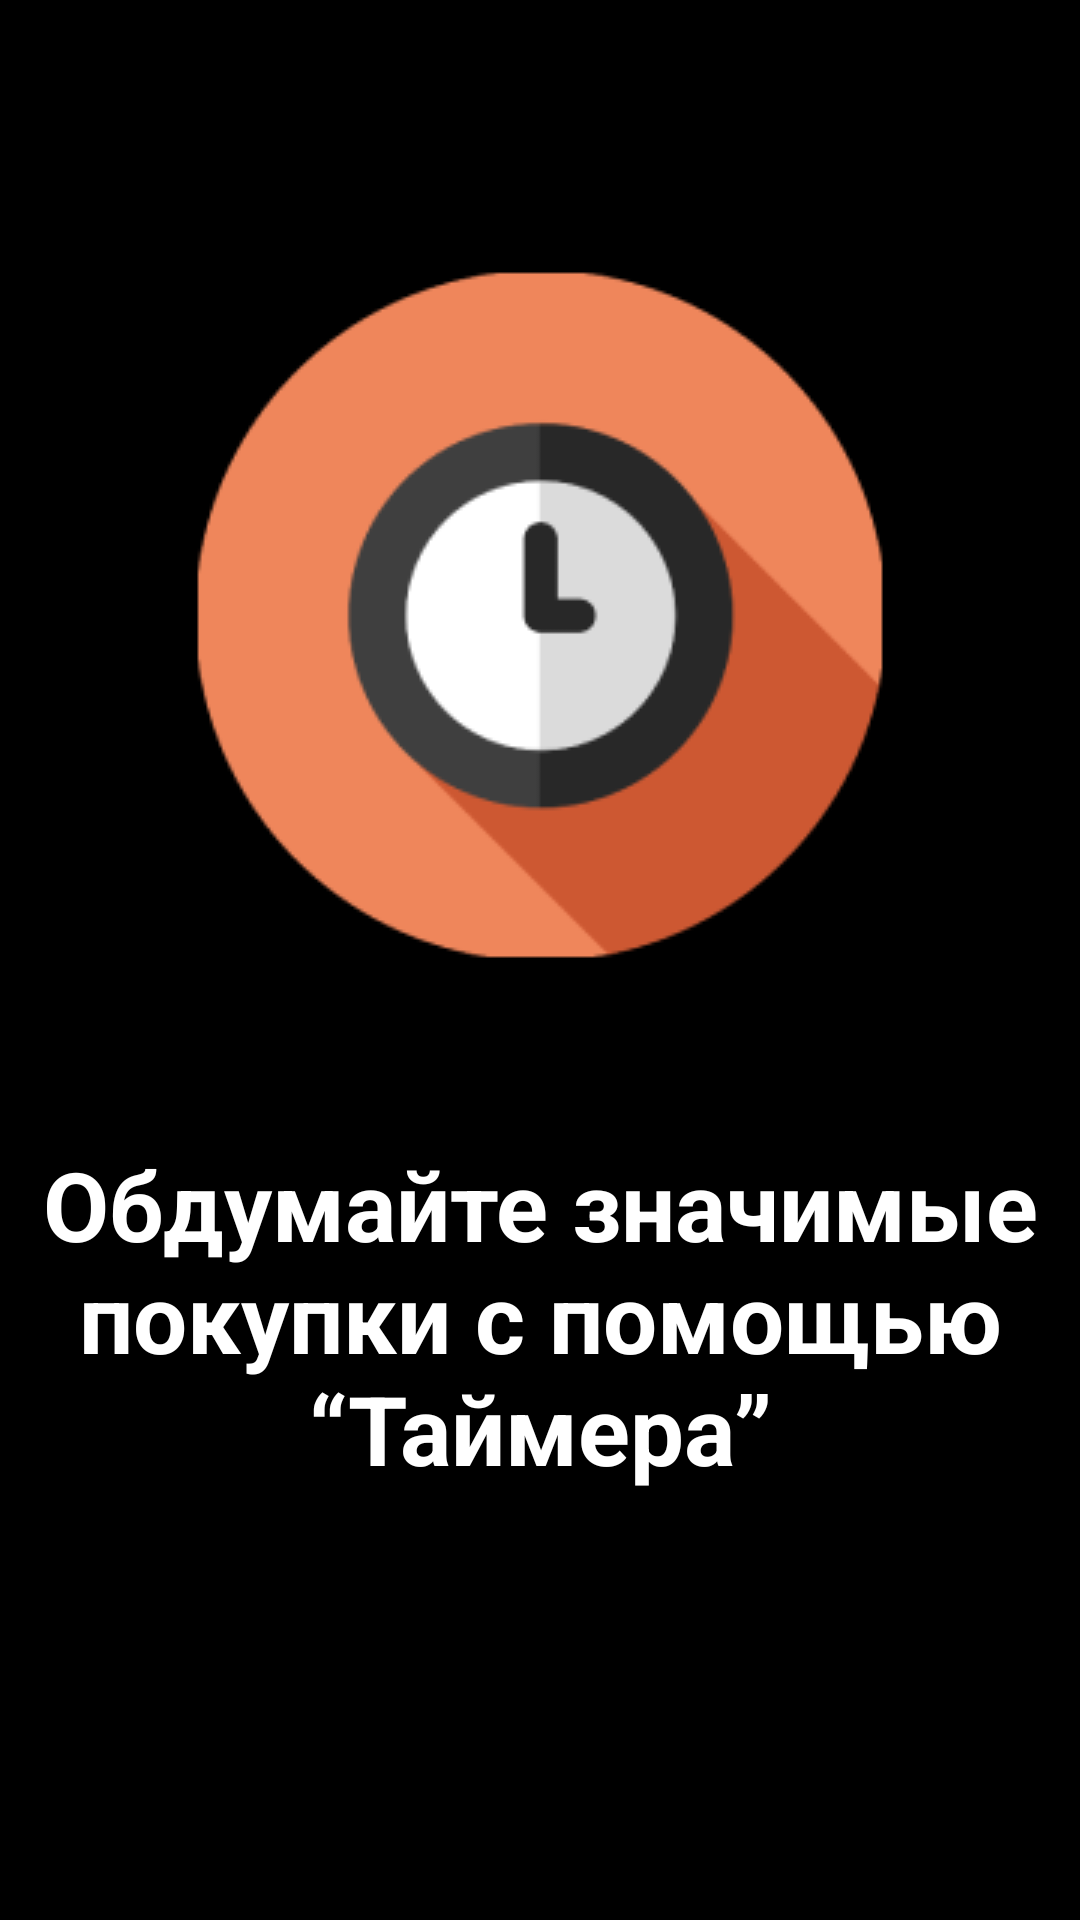

Write the Android layout XML for this screen, with the resource values it uses.
<!-- AndroidManifest.xml: application theme Theme.PennyJoy -->
<!-- res/layout/slide_template.xml -->
<?xml version="1.0" encoding="utf-8"?>
<RelativeLayout xmlns:android="http://schemas.android.com/apk/res/android"
    android:layout_width="match_parent"
    android:layout_height="match_parent"
    android:background="@color/black">

        <ImageView
            android:id="@+id/iconOfSlide"
            android:layout_width="wrap_content"
            android:layout_height="wrap_content"
            android:layout_centerHorizontal="true"
            android:layout_alignParentTop="true"
            android:src="@drawable/clock_icon_for_slider"
            android:layout_marginTop="90dp"

            />

        <TextView
            android:id="@+id/lblOfSlide"
            android:layout_width="wrap_content"
            android:layout_height="wrap_content"
            android:textColor="@color/white"
            android:textStyle="bold"
            android:textSize="32dp"
            android:text="Обдумайте значимые покупки с помощью “Таймера”"
            android:gravity="center"
            android:layout_centerInParent="true"
            android:paddingTop="60dp"
            android:layout_below="@id/iconOfSlide"
            />



</RelativeLayout>
<!-- resources referenced by this layout -->
<resources>
  <color name="black">#FF000000</color>
  <color name="white">#FFFFFFFF</color>
  <!-- drawable clock_icon_for_slider: png bitmap (drawable, 11634 bytes) -->
  <style name="Theme.PennyJoy" parent="Theme.MaterialComponents.DayNight.NoActionBar">
          
          <item name="colorPrimary">@color/purple_500</item>
          <item name="colorPrimaryVariant">@color/purple_700</item>
          <item name="colorOnPrimary">@color/white</item>
          
          <item name="colorSecondary">@color/teal_200</item>
          <item name="colorSecondaryVariant">@color/teal_700</item>
          <item name="colorOnSecondary">@color/black</item>
          
          <item name="android:statusBarColor" tools:targetApi="l">#191919</item>
          
      </style>
  <color name="purple_500">#FF6200EE</color>
  <color name="purple_700">#FF3700B3</color>
  <color name="teal_200">#FF03DAC5</color>
  <color name="teal_700">#FF018786</color>
</resources>
